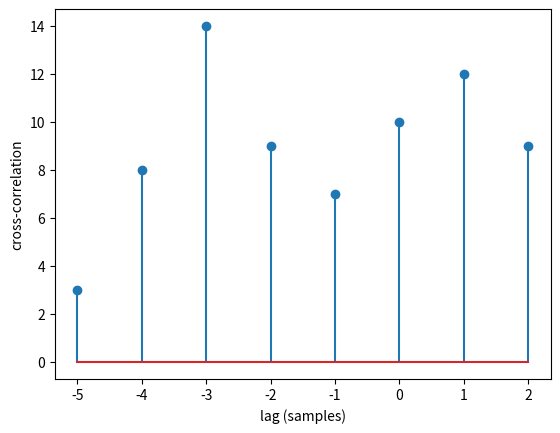

Recreate this plot in Python.
import matplotlib.pyplot as plt
import numpy as np
import pylab as pl
import scipy.signal as sp

x = np.arange(1, 4)
y = np.concatenate([np.arange(3, 0, -1), x])
c = sp.correlate(x, y)
lags = sp.correlation_lags(len(x), len(y))

L = lags[max(range(len(c)), key=np.abs(c).__getitem__)]
plt.stem(lags, c)
plt.ylabel("cross-correlation")
plt.xlabel("lag (samples)")
pl.show()
